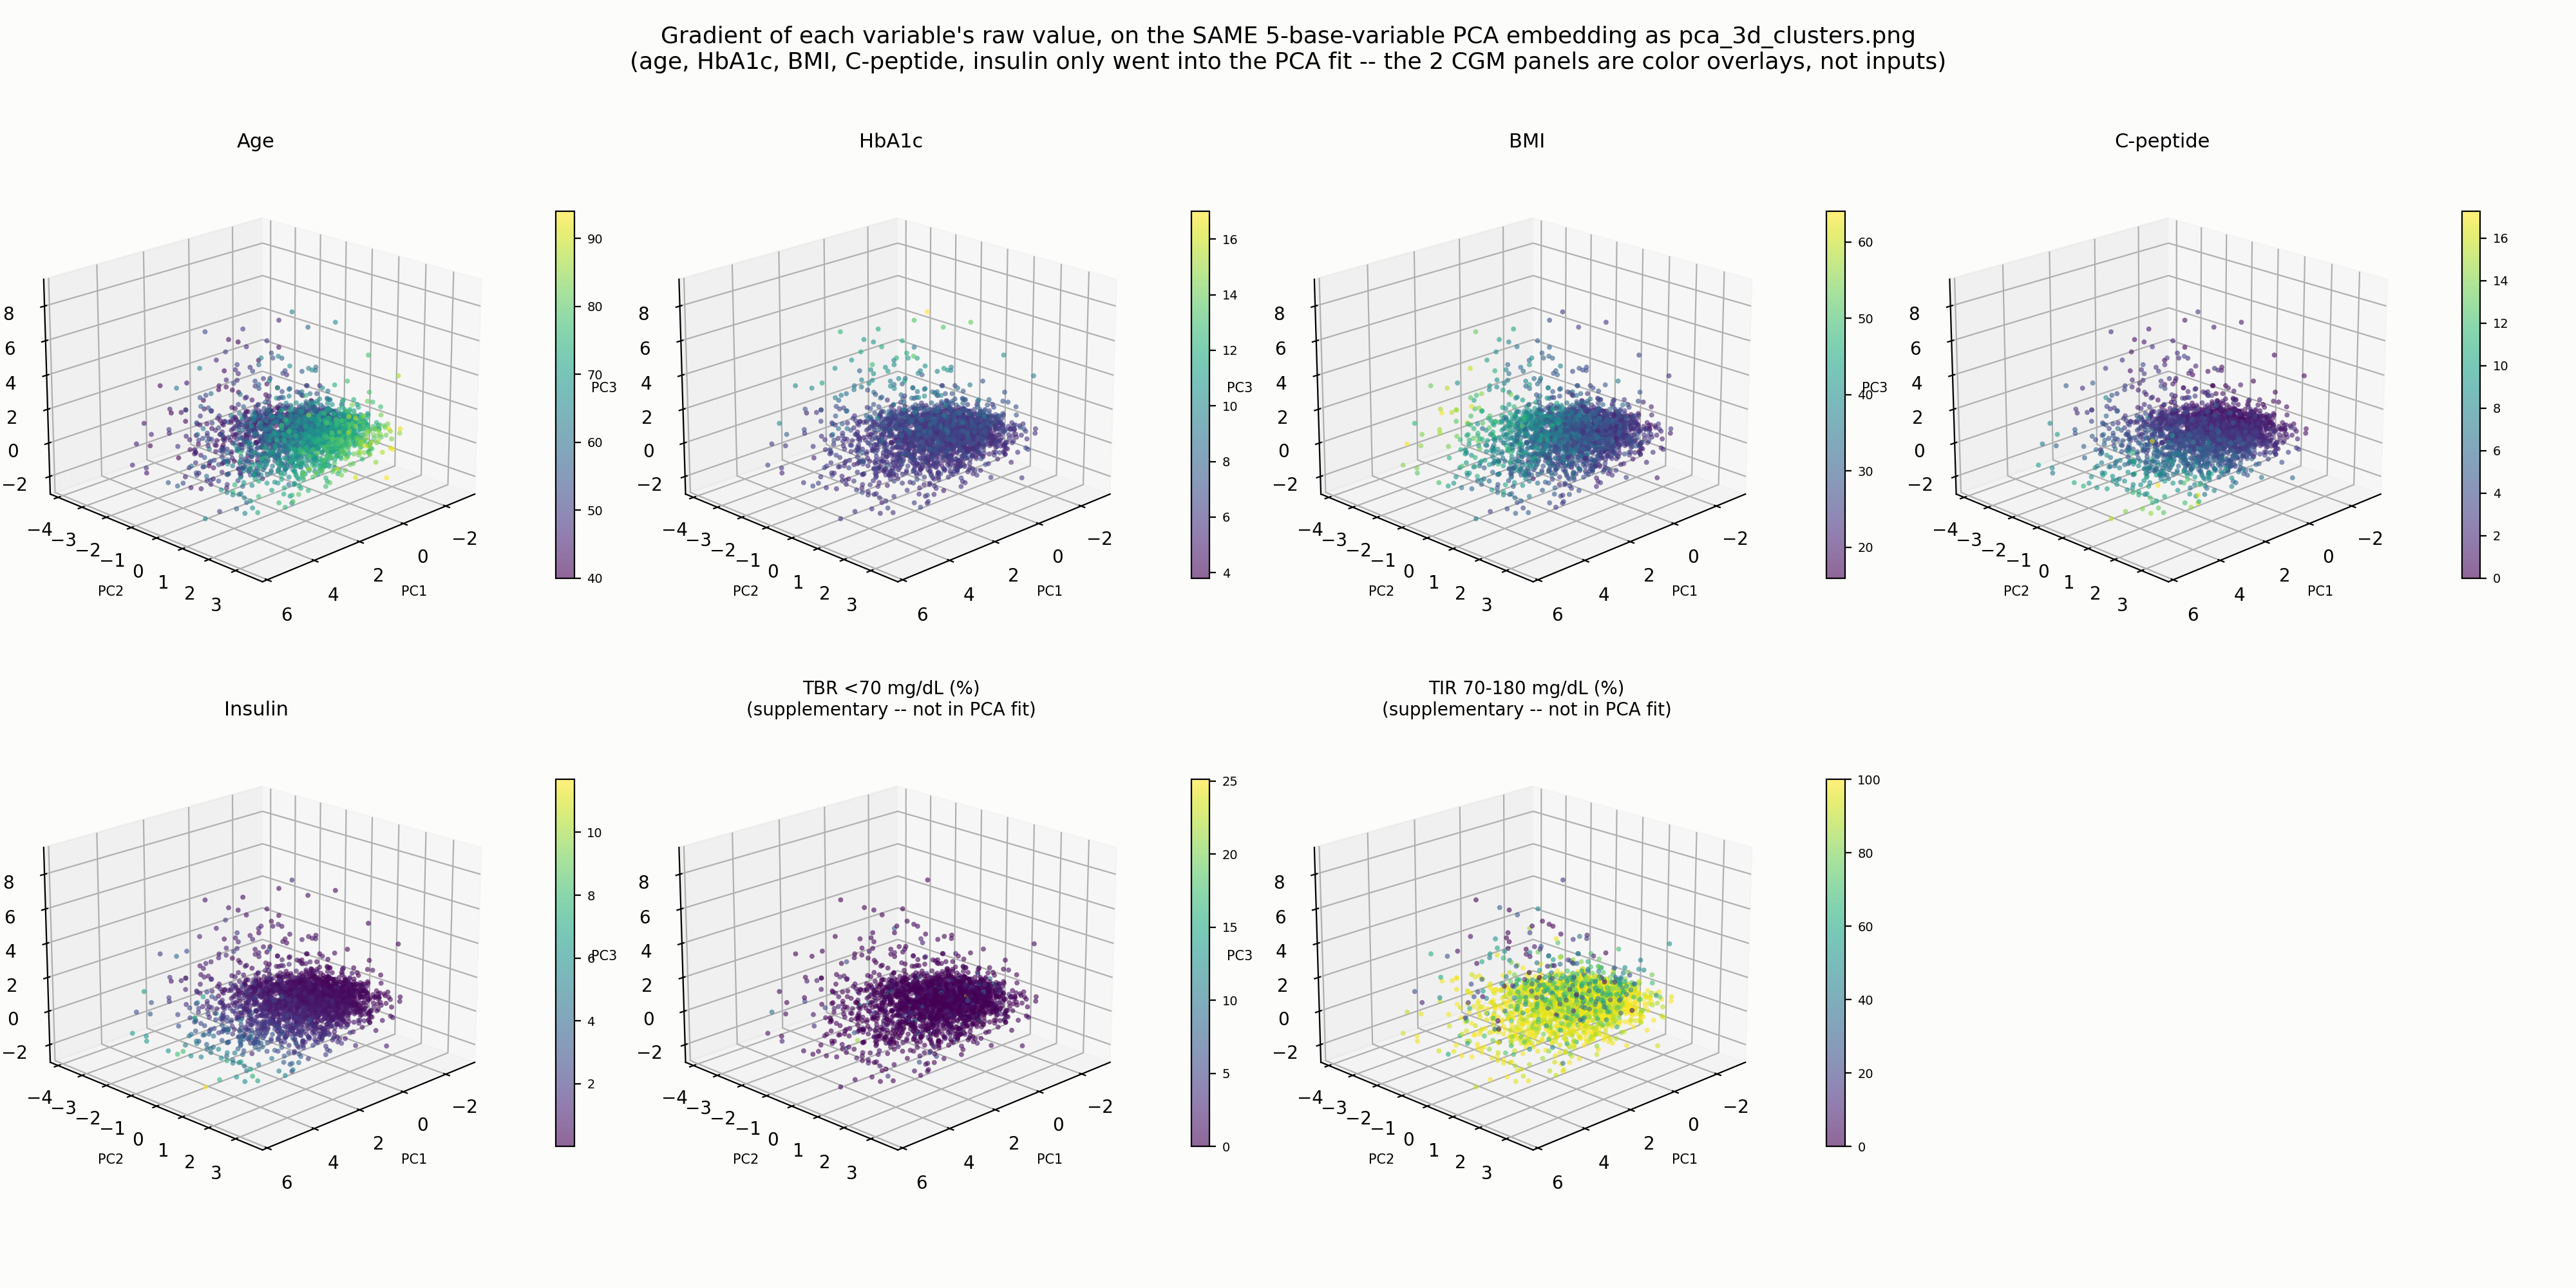

Write Python code to recreate this figure.
"""
Gradient + biplot views of the SAME PCA embedding as clustering_analysis_3d.py
/ pca_3d_clusters.png -- PCA fit on ONLY the 5 base variables (age, HbA1c,
BMI, C-peptide, insulin), full cohort, no CGM features in the fit.

(This replaces an earlier, wrong version of this script that re-fit PCA on
5 base vars + 20 CGM features -- a completely different embedding. Coordinates
here are read directly from pca_3d_cluster_assignments.csv, so they're
pixel-for-pixel identical to pca_3d_clusters.png.)

CGM features are added ONLY as color overlays / supplementary vectors,
never as inputs to the PCA fit:
  - Gradient panels: color the existing 5-base-var PCA points by two CGM
    features' raw values (tbr_lt70_pct, tir_70_180_pct), for the subset of
    participants who actually have CGM data (qc_pct_active >= 70%).
  - Biplot arrows: the 5 base variables use their REAL PCA loadings
    (pca_3d_loadings.csv). The 2 CGM features use "supplementary variable"
    vectors instead -- their correlation with PC1/PC2/PC3 among
    participants who have both -- since they were never part of the PCA
    fit and have no true loading. Drawn dashed/red and labeled as
    supplementary so they're not confused with real loadings.

Outputs (in this directory):
  pca_gradients_3d.png  -- 4x2 grid: 5 base-var gradients + 2 CGM gradients
  pca_biplot_3d.png     -- single 3D biplot: 5 real loadings (solid black) +
                           2 supplementary CGM vectors (dashed red)
"""
import os
import re

import matplotlib.pyplot as plt
import numpy as np
import pandas as pd
from mpl_toolkits.mplot3d import Axes3D  # noqa: F401 (registers 3D projection)

OUT_DIR = os.path.dirname(os.path.abspath(__file__))
ROOT = os.path.dirname(OUT_DIR)
CGM_QC_MIN_PCT_ACTIVE = 70.0
VIEW_ELEV, VIEW_AZIM = 20, 45
CGM_GRADIENT_VARS = ["tbr_lt70_pct", "tir_70_180_pct"]
CGM_LABELS = {"tbr_lt70_pct": "TBR <70 mg/dL (%)", "tir_70_180_pct": "TIR 70-180 mg/dL (%)"}
BASE_VARS = ["Age", "HbA1c", "BMI", "C-peptide", "Insulin"]


def sanitize_column_name(col):
    return re.sub(r"[\[\]<]", "", col)


HBA1C_COL = sanitize_column_name("import_hba1c, Hemoglobin A1c/Hemoglobin.total in ")
CPEPTIDE_COL = sanitize_column_name("import_c_peptide, C peptide [Mass/volume] in Seru")
INSULIN_COL = sanitize_column_name("import_insulin, Insulin [Units/volume] in Serum o")
BMI_COL = "bmi_vsorres, BMI"
RAW_COL = {"Age": "age", "HbA1c": HBA1C_COL, "BMI": BMI_COL, "C-peptide": CPEPTIDE_COL, "Insulin": INSULIN_COL}

# --- Load the EXACT 5-base-var PCA embedding already computed by clustering_analysis_3d.py ---
pca_df = pd.read_csv(os.path.join(OUT_DIR, "pca_3d_cluster_assignments.csv"))
loadings = pd.read_csv(os.path.join(OUT_DIR, "pca_3d_loadings.csv"), index_col=0)
print(f"Loaded existing 5-base-var PCA embedding: n={len(pca_df)}")

# --- Merge in raw base-var values (for gradient coloring) and the 2 CGM features ---
final_df = pd.read_csv(os.path.join(ROOT, "final_df.csv"))
final_df.columns = [sanitize_column_name(c) for c in final_df.columns]
keep_cols = ["participant_id", "qc_pct_active"] + [RAW_COL[v] for v in BASE_VARS] + CGM_GRADIENT_VARS
df = pca_df.merge(final_df[keep_cols], on="participant_id", how="left")

# --- Gradient plots ---
fig = plt.figure(figsize=(20, 10), facecolor="#fcfcfb")
panels = BASE_VARS + [CGM_LABELS[v] for v in CGM_GRADIENT_VARS]
axes = [fig.add_subplot(2, 4, i + 1, projection="3d") for i in range(len(panels))]

for ax, var in zip(axes[:5], BASE_VARS):
    ax.set_facecolor("#fcfcfb")
    col = RAW_COL[var]
    sc = ax.scatter(df["pc1"], df["pc2"], df["pc3"], c=df[col], cmap="viridis", s=8, alpha=0.6, edgecolor="none")
    fig.colorbar(sc, ax=ax, shrink=0.6, pad=0.1).ax.tick_params(labelsize=7)
    ax.set_title(var, fontsize=11)
    ax.set_xlabel("PC1", fontsize=7.5); ax.set_ylabel("PC2", fontsize=7.5); ax.set_zlabel("PC3", fontsize=7.5)
    ax.view_init(elev=VIEW_ELEV, azim=VIEW_AZIM)

for ax, col in zip(axes[5:], CGM_GRADIENT_VARS):
    ax.set_facecolor("#fcfcfb")
    sub = df.dropna(subset=[col])
    sub = sub[sub["qc_pct_active"] >= CGM_QC_MIN_PCT_ACTIVE]
    sc = ax.scatter(sub["pc1"], sub["pc2"], sub["pc3"], c=sub[col], cmap="viridis", s=8, alpha=0.6, edgecolor="none")
    fig.colorbar(sc, ax=ax, shrink=0.6, pad=0.1).ax.tick_params(labelsize=7)
    ax.set_title(f"{CGM_LABELS[col]}\n(supplementary -- not in PCA fit)", fontsize=10)
    ax.set_xlabel("PC1", fontsize=7.5); ax.set_ylabel("PC2", fontsize=7.5); ax.set_zlabel("PC3", fontsize=7.5)
    ax.view_init(elev=VIEW_ELEV, azim=VIEW_AZIM)
    print(f"{CGM_LABELS[col]}: n={len(sub)} with CGM data (of {len(df)} total)")

fig.suptitle(
    "Gradient of each variable's raw value, on the SAME 5-base-variable PCA embedding as pca_3d_clusters.png\n"
    "(age, HbA1c, BMI, C-peptide, insulin only went into the PCA fit -- the 2 CGM panels are color overlays, not inputs)",
    fontsize=13,
)
fig.tight_layout()
fig.savefig(os.path.join(OUT_DIR, "pca_gradients_3d.png"), dpi=200, facecolor=fig.get_facecolor())
plt.close(fig)
print("saved pca_gradients_3d.png")

# --- Biplot: real loadings (5 base vars) + supplementary correlation vectors (2 CGM vars) ---
pc1_lo, pc1_hi = np.percentile(df["pc1"], [1, 99])
pc2_lo, pc2_hi = np.percentile(df["pc2"], [1, 99])
pc3_lo, pc3_hi = np.percentile(df["pc3"], [1, 99])
xlim = (pc1_lo - 0.15 * (pc1_hi - pc1_lo), pc1_hi + 0.15 * (pc1_hi - pc1_lo))
ylim = (pc2_lo - 0.15 * (pc2_hi - pc2_lo), pc2_hi + 0.15 * (pc2_hi - pc2_lo))
zlim = (pc3_lo - 0.15 * (pc3_hi - pc3_lo), pc3_hi + 0.15 * (pc3_hi - pc3_lo))
frame_half_extent = 0.75 * min(xlim[1] - xlim[0], ylim[1] - ylim[0], zlim[1] - zlim[0]) / 2

# Supplementary vectors for the 2 CGM features: correlation with PC1/PC2/PC3
# (the standard way to add a variable to a biplot post-hoc when it wasn't
# part of the PCA fit -- NOT a true loading).
supp_vectors = {}
for col in CGM_GRADIENT_VARS:
    sub = df.dropna(subset=[col])
    sub = sub[sub["qc_pct_active"] >= CGM_QC_MIN_PCT_ACTIVE]
    supp_vectors[col] = [sub["pc1"].corr(sub[col]), sub["pc2"].corr(sub[col]), sub["pc3"].corr(sub[col])]

all_vec_magnitudes = [loadings.loc[v].abs().max() for v in BASE_VARS] + [max(abs(x) for x in supp_vectors[c]) for c in CGM_GRADIENT_VARS]
arrow_scale = frame_half_extent / max(all_vec_magnitudes)

fig = plt.figure(figsize=(11, 10), facecolor="#fcfcfb")
ax = fig.add_subplot(111, projection="3d")
ax.set_facecolor("#fcfcfb")
CLUSTER_PALETTE = ["#2a78d6", "#eb6834", "#2ca858"]
for cl in sorted(df["kmeans_cluster"].unique()):
    sub = df[df["kmeans_cluster"] == cl]
    ax.scatter(sub["pc1"], sub["pc2"], sub["pc3"], s=6, alpha=0.18, color=CLUSTER_PALETTE[int(cl) % len(CLUSTER_PALETTE)], zorder=2)

for var in BASE_VARS:
    x, y, z = (loadings.loc[var, pc] * arrow_scale for pc in ["PC1", "PC2", "PC3"])
    ax.quiver(0, 0, 0, x, y, z, color="#0b0b0b", linewidth=2.2, arrow_length_ratio=0.15, zorder=4)
    ax.text(x * 1.15, y * 1.15, z * 1.15, var, fontsize=9.5, color="#0b0b0b", ha="center", va="center", fontweight="bold", zorder=5)

for col in CGM_GRADIENT_VARS:
    x, y, z = (v * arrow_scale for v in supp_vectors[col])
    ax.quiver(0, 0, 0, x, y, z, color="#d64550", linewidth=2.2, linestyle="dashed", arrow_length_ratio=0.15, zorder=4)
    ax.text(x * 1.15, y * 1.15, z * 1.15, CGM_LABELS[col], fontsize=9.5, color="#d64550", ha="center", va="center", fontweight="bold", zorder=5)

ax.set_xlim(xlim); ax.set_ylim(ylim); ax.set_zlim(zlim)
ax.set_xlabel("PC1", fontsize=11); ax.set_ylabel("PC2", fontsize=11); ax.set_zlabel("PC3", fontsize=11)
ax.set_title(
    "3D biplot on the 5-base-variable PCA embedding (same as pca_3d_clusters.png)\n"
    "solid black = real PCA loadings (age/HbA1c/BMI/C-peptide/insulin)\n"
    "dashed red = supplementary CGM vectors (correlation with PCs, not part of the fit)",
    fontsize=11.5,
)
ax.view_init(elev=VIEW_ELEV, azim=VIEW_AZIM)
fig.tight_layout()
fig.savefig(os.path.join(OUT_DIR, "pca_biplot_3d.png"), dpi=200, facecolor=fig.get_facecolor())
plt.close(fig)
print("saved pca_biplot_3d.png")
